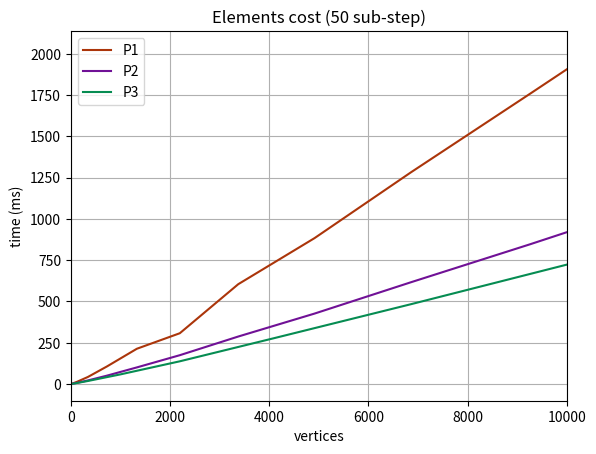
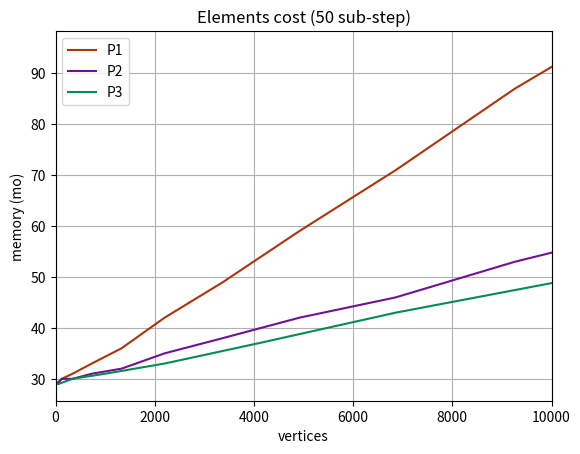

Python code for these plots, in order:
import matplotlib.pyplot as plt
import numpy as np

p1_time = [0,0.21, 1.7, 13,42, 106,213,307,604,883,1282,1758,2035]
p1_memory = [29,29,29,30,31,33,36,42,49,59,71,87,95]
p1_nbv = [0,8,27,125,343,729,1331,2197,3375,4913,6859,9261,10648]
p1_nbe = [0,6,48,384,1296,3072,6000,10368,16464,24576,34992,48000,55566]


p2_time = [0,0.83,6.5,21.1,50.2,100,174,287,426,616,846,1133]
p2_memory = [29,29,30,30,31,32,35,38,42,46,53,60]
p2_nbv = [0,27,125,343,729,1331,2197,3375,4913,6859,9261,12167]
p2_nbe = [0,6,48,162,384,750,1296,2058,3072,4374,6000,7986]


p3_time = [0,2.3,17.7,57.8,137,277,483,772]
p3_memory = [29,29,30,31,33,37,43,50]
p3_nbv = [0,64,343,1000,2197,4096,6859,10648]
p3_nbe = [0,6,48,162,384,750,1296,2058]

plt.grid()
plt.xlabel('vertices')
plt.ylabel('time (ms)')
plt.title("Elements cost (50 sub-step)")
ax = plt.gca()
ax.set_xlim([0, 10000])

plt.plot(p1_nbv, p1_time,'#ab350a',  label = 'P1')
plt.plot(p2_nbv, p2_time, '#701196',  label = 'P2')
plt.plot(p3_nbv, p3_time, '#068c52',  label = 'P3')
plt.legend()
plt.show()
plt.savefig("elem_performance.png", dpi=300)

plt.grid()
plt.xlabel('vertices')
plt.ylabel('memory (mo)')
plt.title("Elements cost (50 sub-step)")
ax = plt.gca()
ax.set_xlim([0, 10000])

plt.plot(p1_nbv, p1_memory,'#ab350a',  label = 'P1')
plt.plot(p2_nbv, p2_memory, '#701196',  label = 'P2')
plt.plot(p3_nbv, p3_memory, '#068c52',  label = 'P3')
plt.legend()
plt.show()
plt.savefig("elem_memory.png", dpi=300)
